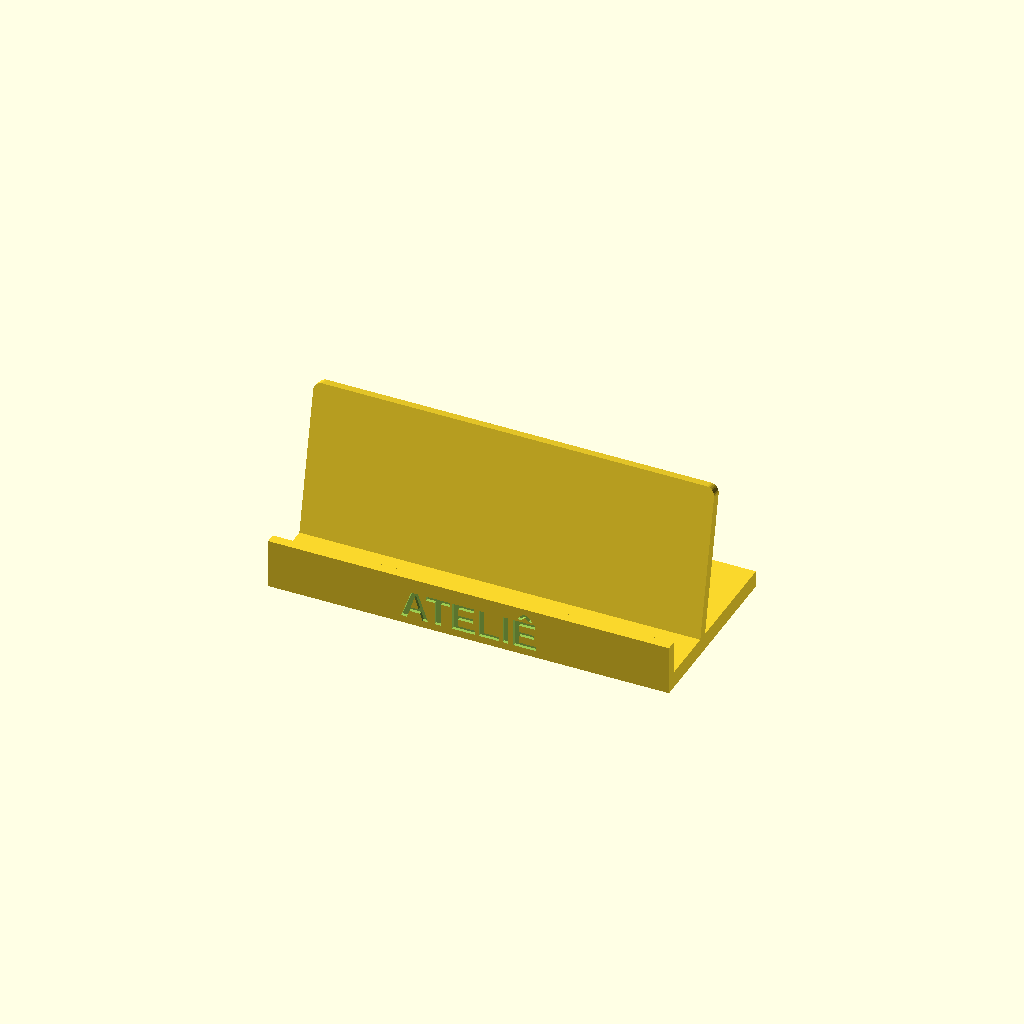
Cell 1: the model at its default parameters.
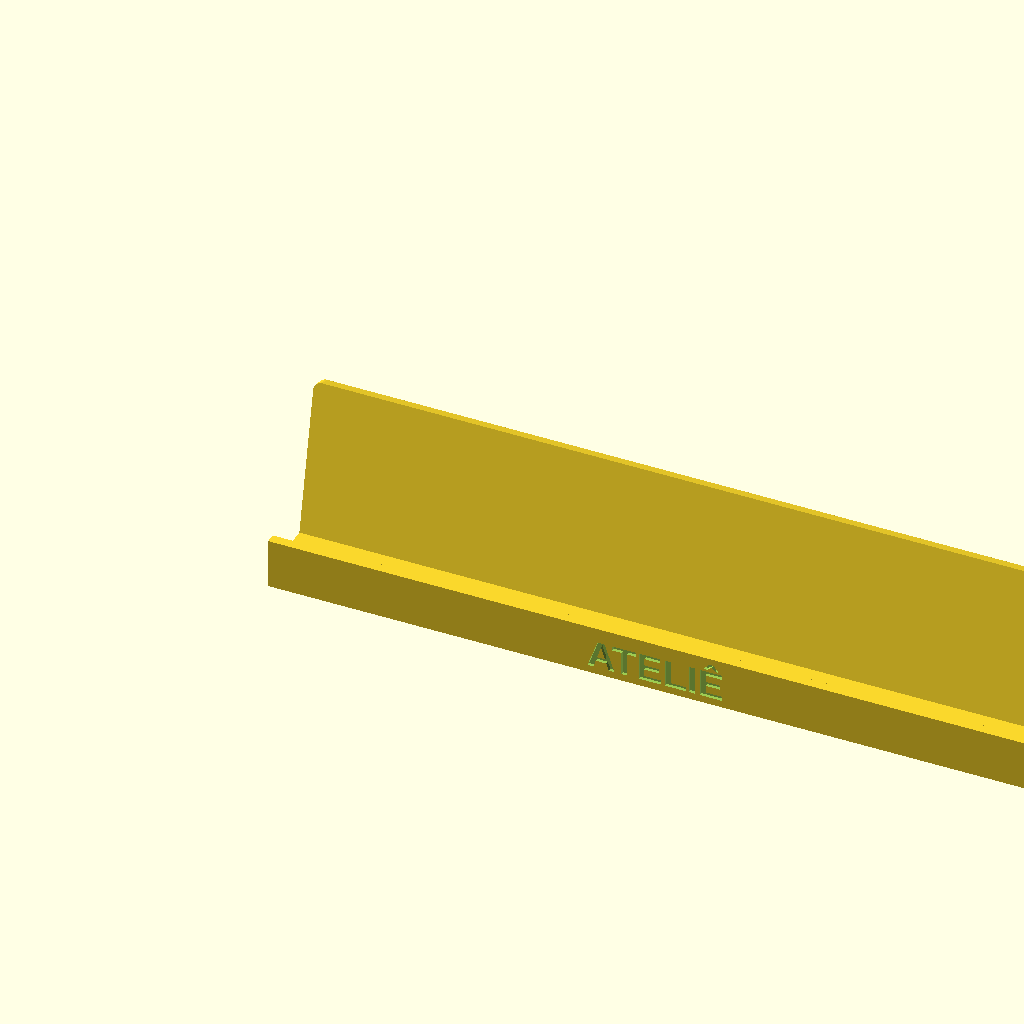
Cell 2: card_w = 180 (everything else at default).
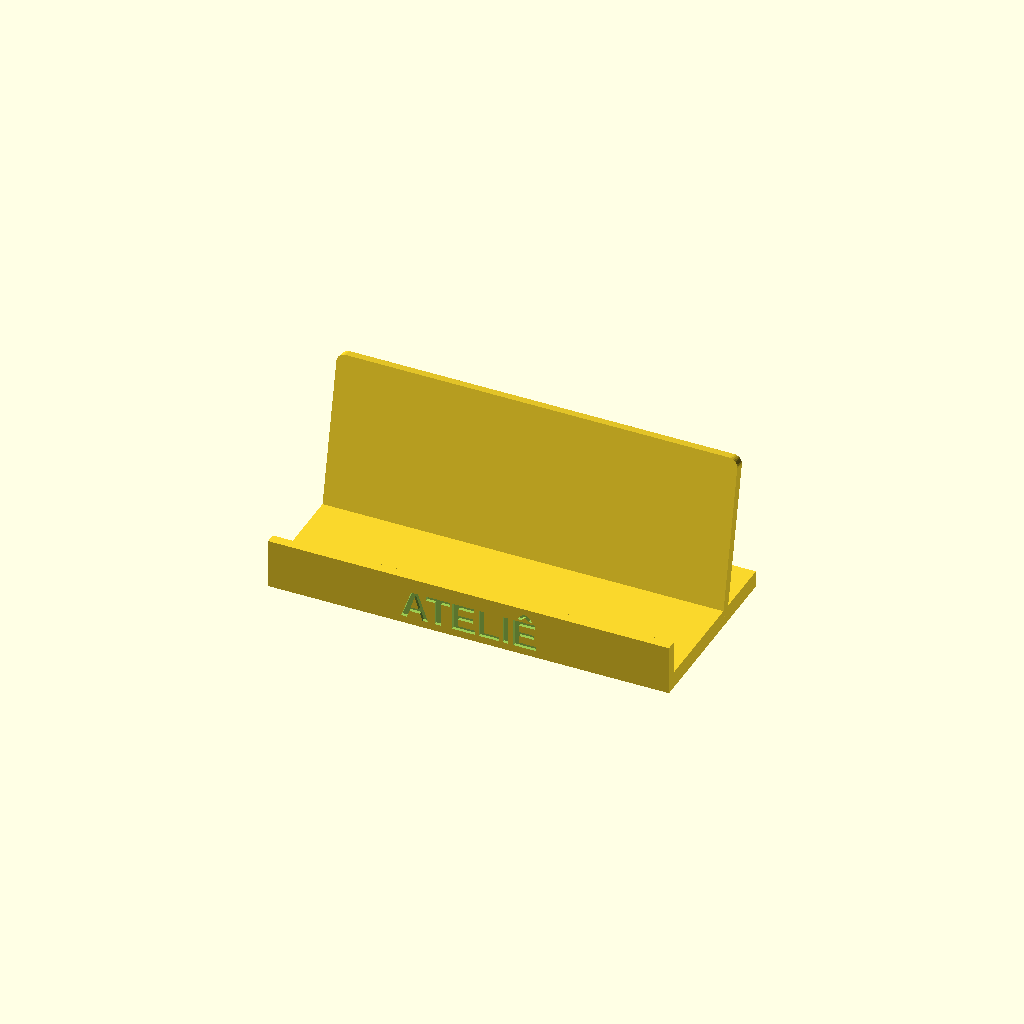
Cell 3: the same model with stack = 24.
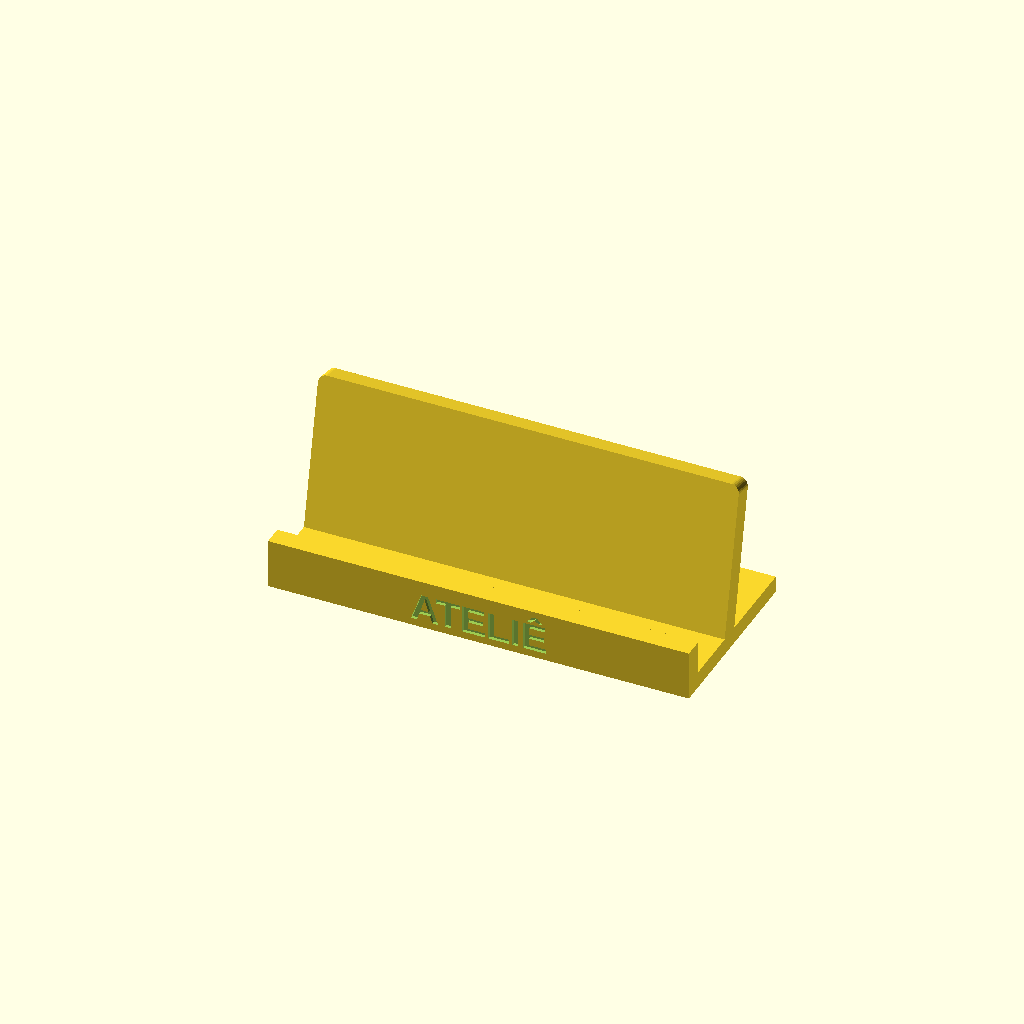
Cell 4 — wall set to 4.8, the other parameters unchanged.
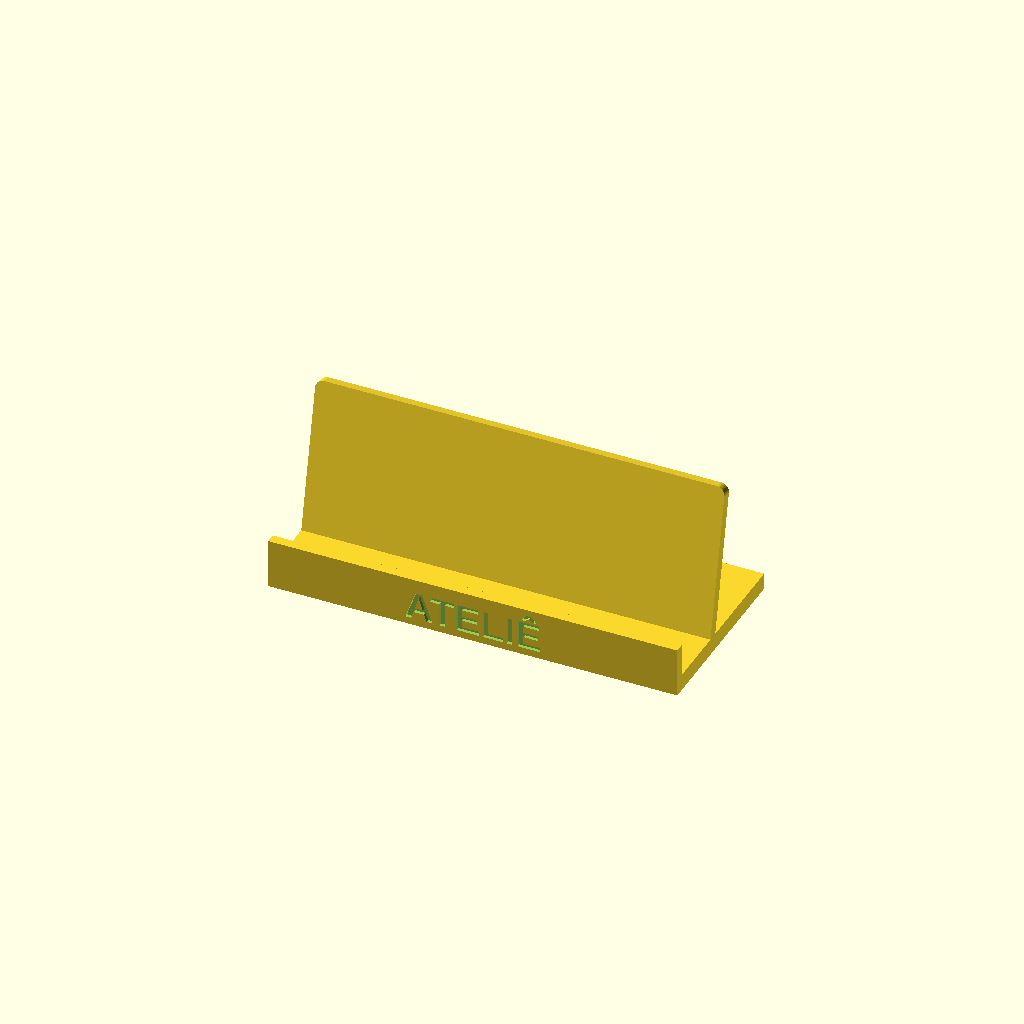
Cell 5: clearance = 2 (everything else at default).
All cells are drawn from one camera (rotation 55°, 0°, 25°, orthographic, colour scheme Cornfield), so only the parameter changes between them.
The OpenSCAD source (minicurso/testes-prompts/2026-10-20/r2/3d-deu-erro-modulo-desconhecido-opus.scad):
// Porta-cartão de mesa - impressão 3D
card_w = 90;         // largura do cartão (mm)
card_h = 50;         // altura do cartão (mm)
stack = 12;          // espessura da pilha de cartões (mm)
wall = 2.4;          // espessura das paredes (mm)
clearance = 1;       // folga para os cartões (mm)
tilt = 12;           // inclinação do encosto (graus)
base_d = 45;         // profundidade da base (mm)
base_h = 4;          // altura da base (mm)
lip_h = 12;          // altura da aba da frente (mm)
back_h = 40;         // altura do encosto (mm)
word = "ATELIÊ";     // texto gravado
font_size = 7;       // altura da letra (mm)
engrave = 0.8;       // profundidade da gravação (mm)

body_w = card_w + 2 * clearance + 2 * wall;
pocket = stack + clearance;

plate_fn = 32;       // número de segmentos dos cantos arredondados do encosto

// Placa com os 4 cantos da face (plano XZ) arredondados
// size = [largura, espessura, altura], r = raio dos cantos
module rounded_plate(size, r) {
    hull() {
        for (x = [r, size[0] - r], z = [r, size[2] - r])
            translate([x, 0, z])
                rotate([-90, 0, 0])
                    cylinder(h = size[1], r = r, $fn = plate_fn);
    }
}


difference() {
    union() {
        cube([body_w, base_d, base_h]);
        cube([body_w, wall, lip_h]);
        translate([0, wall + pocket + wall, 0])
            rotate([-tilt, 0, 0])
                translate([0, -wall, 0])
                    rounded_plate([body_w, wall, back_h], 2);
    }
    translate([body_w / 2, -0.01, lip_h / 2])
        rotate([90, 0, 0])
            translate([0, 0, -engrave])
                linear_extrude(engrave + 0.01)
                    text(word, size = font_size, font = "Liberation Sans:style=Bold",
                         halign = "center", valign = "center");
}

echo(str("Largura: ", body_w, " mm"));
echo(str("Profundidade: ", base_d, " mm"));
echo(str("Altura: ", back_h * cos(tilt), " mm"));
Customizer parameters (derived from the source; name, type, default, range or options):
card_w: number, default 90
card_h: number, default 50
stack: number, default 12
wall: number, default 2.4
clearance: number, default 1
tilt: number, default 12
base_d: number, default 45
base_h: number, default 4
lip_h: number, default 12
back_h: number, default 40
word: string, default "ATELIÊ"
font_size: number, default 7
engrave: number, default 0.8
plate_fn: number, default 32
